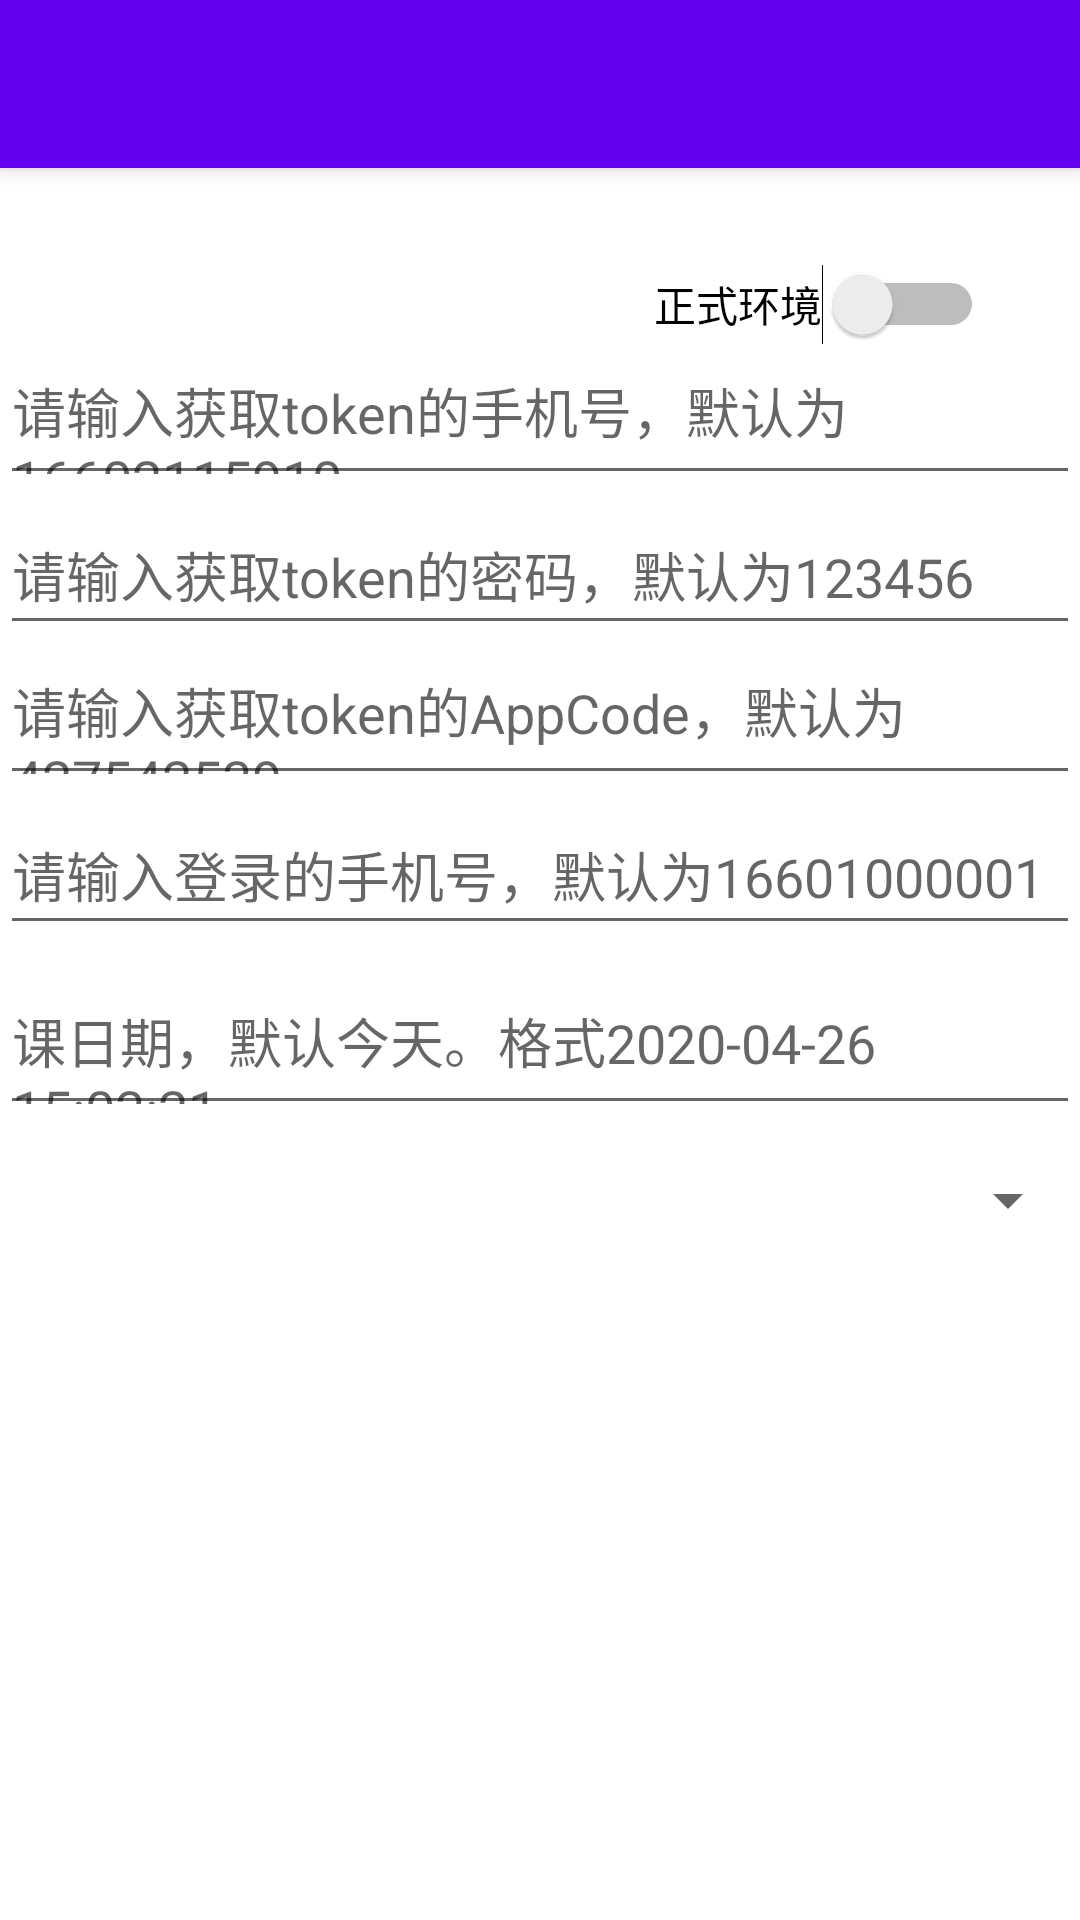

Produce the Android XML layout that renders to this screen, including the resource entries it uses.
<!-- AndroidManifest.xml: activity theme Theme.VschoolSDK.NoActionBar -->
<!-- res/layout/activity_main.xml -->
<?xml version="1.0" encoding="utf-8"?>
<androidx.coordinatorlayout.widget.CoordinatorLayout xmlns:android="http://schemas.android.com/apk/res/android"
  xmlns:app="http://schemas.android.com/apk/res-auto"
  xmlns:tools="http://schemas.android.com/tools"
  android:layout_width="match_parent"
  android:layout_height="match_parent"
  tools:context=".MainActivity">

  <com.google.android.material.appbar.AppBarLayout
    android:layout_width="match_parent"
    android:layout_height="wrap_content"
    android:theme="@style/Theme.VschoolSDK.AppBarOverlay">

    <androidx.appcompat.widget.Toolbar
      android:id="@+id/toolbar"
      android:layout_width="match_parent"
      android:layout_height="?attr/actionBarSize"
      android:background="?attr/colorPrimary"
      app:popupTheme="@style/Theme.VschoolSDK.PopupOverlay" />

  </com.google.android.material.appbar.AppBarLayout>

  <include layout="@layout/content_main" />

</androidx.coordinatorlayout.widget.CoordinatorLayout>
<!-- res/layout/content_main.xml (included above) -->
<?xml version="1.0" encoding="utf-8"?>
<androidx.constraintlayout.widget.ConstraintLayout xmlns:android="http://schemas.android.com/apk/res/android"
  xmlns:app="http://schemas.android.com/apk/res-auto"
  android:layout_width="match_parent"
  android:layout_height="match_parent"
  app:layout_behavior="@string/appbar_scrolling_view_behavior">

  <Switch
    android:id="@+id/switcher"
    app:layout_constraintRight_toRightOf="parent"
    app:layout_constraintTop_toTopOf="parent"
    android:layout_margin="32dp"
    android:text="正式环境"
    android:gravity="center"
    android:layout_width="wrap_content"
    android:layout_height="wrap_content"
    />

  <EditText
    android:id="@+id/et_token_phone"
    android:layout_width="0dp"
    android:layout_height="50dp"
    app:layout_constraintTop_toBottomOf="@id/switcher"
    app:layout_constraintLeft_toLeftOf="parent"
    app:layout_constraintRight_toRightOf="parent"
    android:hint="请输入获取token的手机号，默认为16602115910"
    />

  <EditText
    android:id="@+id/et_token_pwd"
    android:layout_width="0dp"
    android:layout_height="50dp"
    app:layout_constraintTop_toBottomOf="@id/et_token_phone"
    app:layout_constraintLeft_toLeftOf="parent"
    app:layout_constraintRight_toRightOf="parent"
    android:hint="请输入获取token的密码，默认为123456"
    />

  <EditText
    android:id="@+id/et_token_code"
    android:layout_width="0dp"
    android:layout_height="50dp"
    app:layout_constraintTop_toBottomOf="@id/et_token_pwd"
    app:layout_constraintLeft_toLeftOf="parent"
    app:layout_constraintRight_toRightOf="parent"
    android:hint="请输入获取token的AppCode，默认为427542539"
    />

  <EditText
    android:id="@+id/et_phone"
    android:layout_width="0dp"
    android:layout_height="50dp"
    app:layout_constraintTop_toBottomOf="@id/et_token_code"
    app:layout_constraintLeft_toLeftOf="parent"
    app:layout_constraintRight_toRightOf="parent"
    android:hint="请输入登录的手机号，默认为16601000001"
    />

  <EditText
    android:id="@+id/et_date"
    android:layout_width="0dp"
    android:layout_height="50dp"
    android:layout_marginTop="10dp"
    app:layout_constraintTop_toBottomOf="@id/et_phone"
    app:layout_constraintLeft_toLeftOf="parent"
    app:layout_constraintRight_toRightOf="parent"
    android:hint="课日期，默认今天。格式2020-04-26 15:03:21"
    />

  <Spinner
    android:id="@+id/spinner"
    android:layout_width="0dp"
    android:layout_height="50dp"
    app:layout_constraintLeft_toLeftOf="parent"
    app:layout_constraintRight_toRightOf="parent"
    app:layout_constraintTop_toBottomOf="@+id/et_date"
    />


  <androidx.recyclerview.widget.RecyclerView
    android:id="@+id/rv"
    android:layout_width="0dp"
    android:layout_height="0dp"
    app:layout_constraintStart_toStartOf="parent"
    app:layout_constraintEnd_toEndOf="parent"
    app:layout_constraintTop_toBottomOf="@id/spinner"
    app:layout_constraintBottom_toBottomOf="parent"
    app:layoutManager="androidx.recyclerview.widget.LinearLayoutManager"
    android:paddingBottom="20dp"
    android:paddingTop="20dp"
    android:clipChildren="false"
    />

</androidx.constraintlayout.widget.ConstraintLayout>
<!-- resources referenced by this layout -->
<resources>
  <style name="Theme.VschoolSDK.AppBarOverlay" parent="ThemeOverlay.AppCompat.Dark.ActionBar" />
  <style name="Theme.VschoolSDK.PopupOverlay" parent="ThemeOverlay.AppCompat.Light" />
  <style name="Theme.VschoolSDK.NoActionBar">
      <item name="windowActionBar">false</item>
      <item name="windowNoTitle">true</item>
    </style>
</resources>
